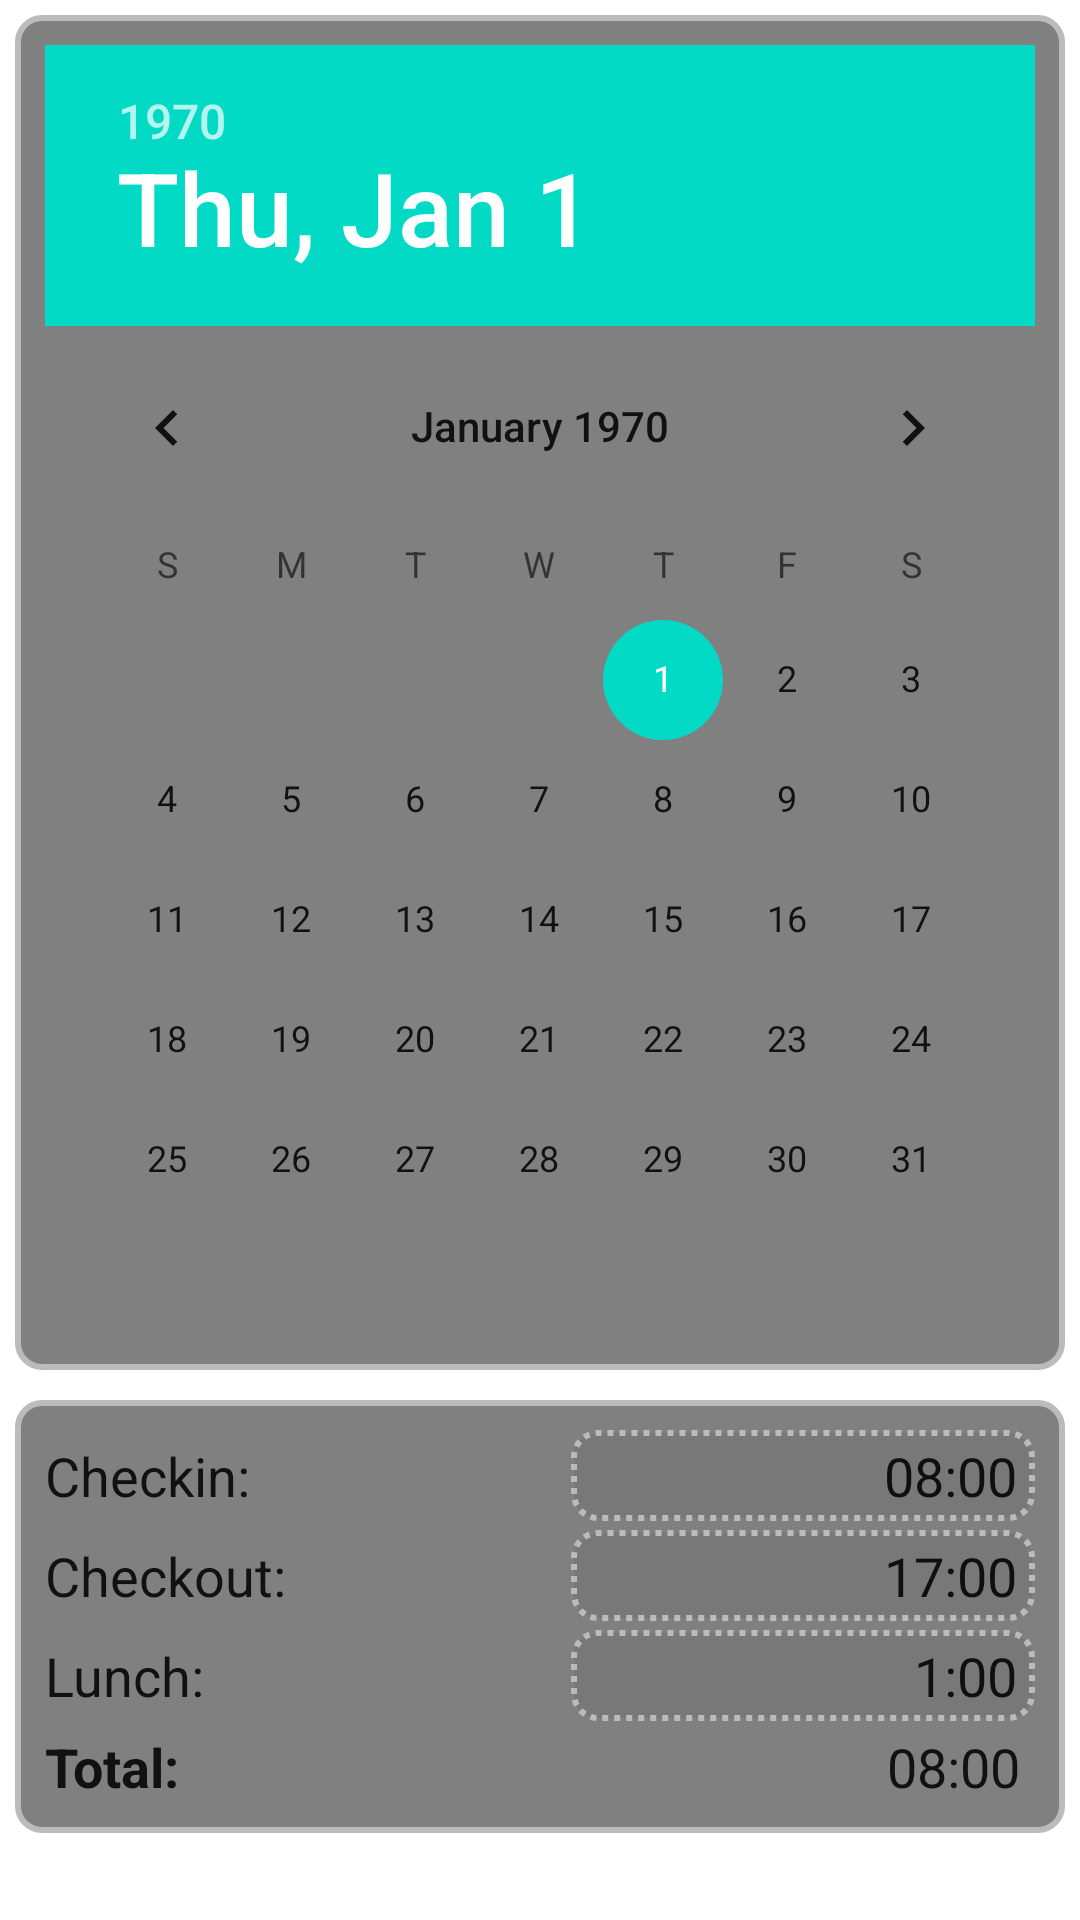

The Android layout XML behind this screen, and the referenced resources:
<!-- AndroidManifest.xml: fallback theme Theme.MaterialComponents.DayNight.NoActionBar -->
<!-- res/layout/edit.xml -->
<?xml version="1.0" encoding="utf-8"?>

<LinearLayout xmlns:android="http://schemas.android.com/apk/res/android"
    android:orientation="vertical"
    android:layout_width="fill_parent"
    android:layout_height="fill_parent">
    
    <LinearLayout 
    	android:layout_width="fill_parent"
        android:layout_height="wrap_content"
        android:background="@drawable/gradient_box"
        android:layout_margin="5dp"
        android:padding="10dp">
        <DatePicker 
        	android:id="@+id/date_picker"
        	android:layout_width="fill_parent"
        	android:layout_height="wrap_content"
        	android:startYear="2011"
        	android:endYear="2050">
        </DatePicker>
    </LinearLayout>
    
    <TableLayout
        android:layout_width="fill_parent"
        android:layout_height="wrap_content"
        android:background="@drawable/gradient_box"
        android:layout_margin="5dp"
        android:padding="10dp">
                
	    <TableRow android:orientation="horizontal"
	        android:layout_width="fill_parent"
	        android:paddingBottom="3dp">
	        
		    <TextView 
                android:layout_height="fill_parent" 
                android:text="@string/in_label" 
                style="@style/MainFont"/>
		    <LinearLayout 
                android:background="@drawable/dashed_box"
                android:orientation="horizontal"
                android:layout_height="fill_parent"
                android:layout_weight="1"
                android:id="@+id/in_layout">
                <ImageView 
                    android:layout_height="fill_parent"
                    style="@style/SideImage.Pencil" 
                    android:adjustViewBounds="true"
                    android:scaleType="fitCenter"/>
                <TextView android:id="@+id/horario_entrada" 
                    style="@style/MainFont.Value" 
                    android:text="08:00" />
            </LinearLayout>
	    </TableRow>
	    
	    <TableRow android:orientation="horizontal"
	        android:layout_width="fill_parent"
            android:paddingBottom="3dp">
	        
		    <TextView 
                android:layout_height="fill_parent" 
                android:text="@string/out_label" 
                style="@style/MainFont"/>
		    <LinearLayout 
                android:background="@drawable/dashed_box"
                android:orientation="horizontal"
                android:layout_height="fill_parent"
                android:layout_weight="1"
                android:id="@+id/out_layout">
                <ImageView 
                    android:layout_height="fill_parent"
                    style="@style/SideImage.Pencil" 
                    android:adjustViewBounds="true"
                    android:scaleType="fitCenter"/>
			    <TextView android:id="@+id/horario_saida"
                    style="@style/MainFont.Value" 
                    android:text="17:00"/>
            </LinearLayout>
	    </TableRow>
	    	        
	    <TableRow android:orientation="horizontal"
	        android:layout_width="fill_parent"
            android:paddingBottom="3dp">
	        
	        <TextView
                android:layout_height="fill_parent" 
                android:text="@string/lunch_label" 
                style="@style/MainFont"/>
	        <LinearLayout 
                android:background="@drawable/dashed_box"
                android:orientation="horizontal"
                android:layout_height="fill_parent" 
	            android:layout_weight="1"
                android:id="@+id/lunch_layout">
			    <ImageView 
			        android:layout_height="fill_parent"
                    style="@style/SideImage.Pencil" 
                    android:adjustViewBounds="true"
                    android:scaleType="fitCenter"/>
			    <TextView
	                android:id="@+id/almoco" 
	                style="@style/MainFont.Value"
	                android:text="1:00"/>
            </LinearLayout>
	    </TableRow>
	    
	    <TableRow
	        android:layout_width="fill_parent">
	        
	        <TextView 
                android:text="@string/total_label" 
                style="@style/MainFont"
                android:textStyle="bold"/>
		    <TextView android:id="@+id/total" 
                style="@style/MainFont.Value"
                android:paddingRight="5dp"
                android:text="08:00"/>
        </TableRow>
    </TableLayout>
    
    <Button 
        android:id="@+id/save_button" 
        android:layout_width="fill_parent" 
        android:layout_height="wrap_content"
        android:text="@string/save_button"
        android:layout_margin="20dp"/>
</LinearLayout>
<!-- resources referenced by this layout -->
<resources>
  <!-- drawable dashed_box (drawable) -->
  <?xml version="1.0" encoding="utf-8"?>
  <shape xmlns:android="http://schemas.android.com/apk/res/android"
      android:shape="rectangle">
      <solid 
          android:color="#EE777777"/>
      <stroke android:width="2sp" 
          android:color="#BBBBBB" 
          android:dashGap="2dp" 
          android:dashWidth="2dp"/>
      <corners android:radius="8sp" />
      <padding android:left="4sp" 
          android:top="3sp"
          android:right="6sp" 
          android:bottom="3sp" />
  </shape>
  <!-- drawable gradient_box (drawable) -->
  <?xml version="1.0" encoding="utf-8"?>
  
  <shape xmlns:android="http://schemas.android.com/apk/res/android"
      android:shape="rectangle">
      <solid 
          android:color="#EE777777"/>
      <stroke android:width="2sp" 
          android:color="#BBBBBB"/>
      <padding android:left="5sp" 
          android:top="5sp"
          android:right="5sp" 
          android:bottom="5sp" />
      <corners android:radius="8sp" />
  </shape>
  <string name="in_label">Checkin:</string>
  <string name="lunch_label">Lunch:</string>
  <string name="out_label">Checkout:</string>
  <string name="save_button">Save</string>
  <string name="total_label">Total:</string>
  <style name="MainFont" parent="@android:style/TextAppearance.Medium">
      	<item name="android:layout_weight">1</item>
          <item name="android:layout_width">wrap_content</item>
          <item name="android:layout_height">wrap_content</item>
          <item name="android:gravity">center_vertical</item>
      </style>
  <style name="MainFont.Value">
          <item name="android:layout_weight">2</item>
          <item name="android:gravity">right|center_vertical</item>
      </style>
  <style name="SideImage.Pencil">
      	<item name="android:src">@drawable/pencil</item>
          <item name="android:paddingRight">5sp</item>
      </style>
</resources>
